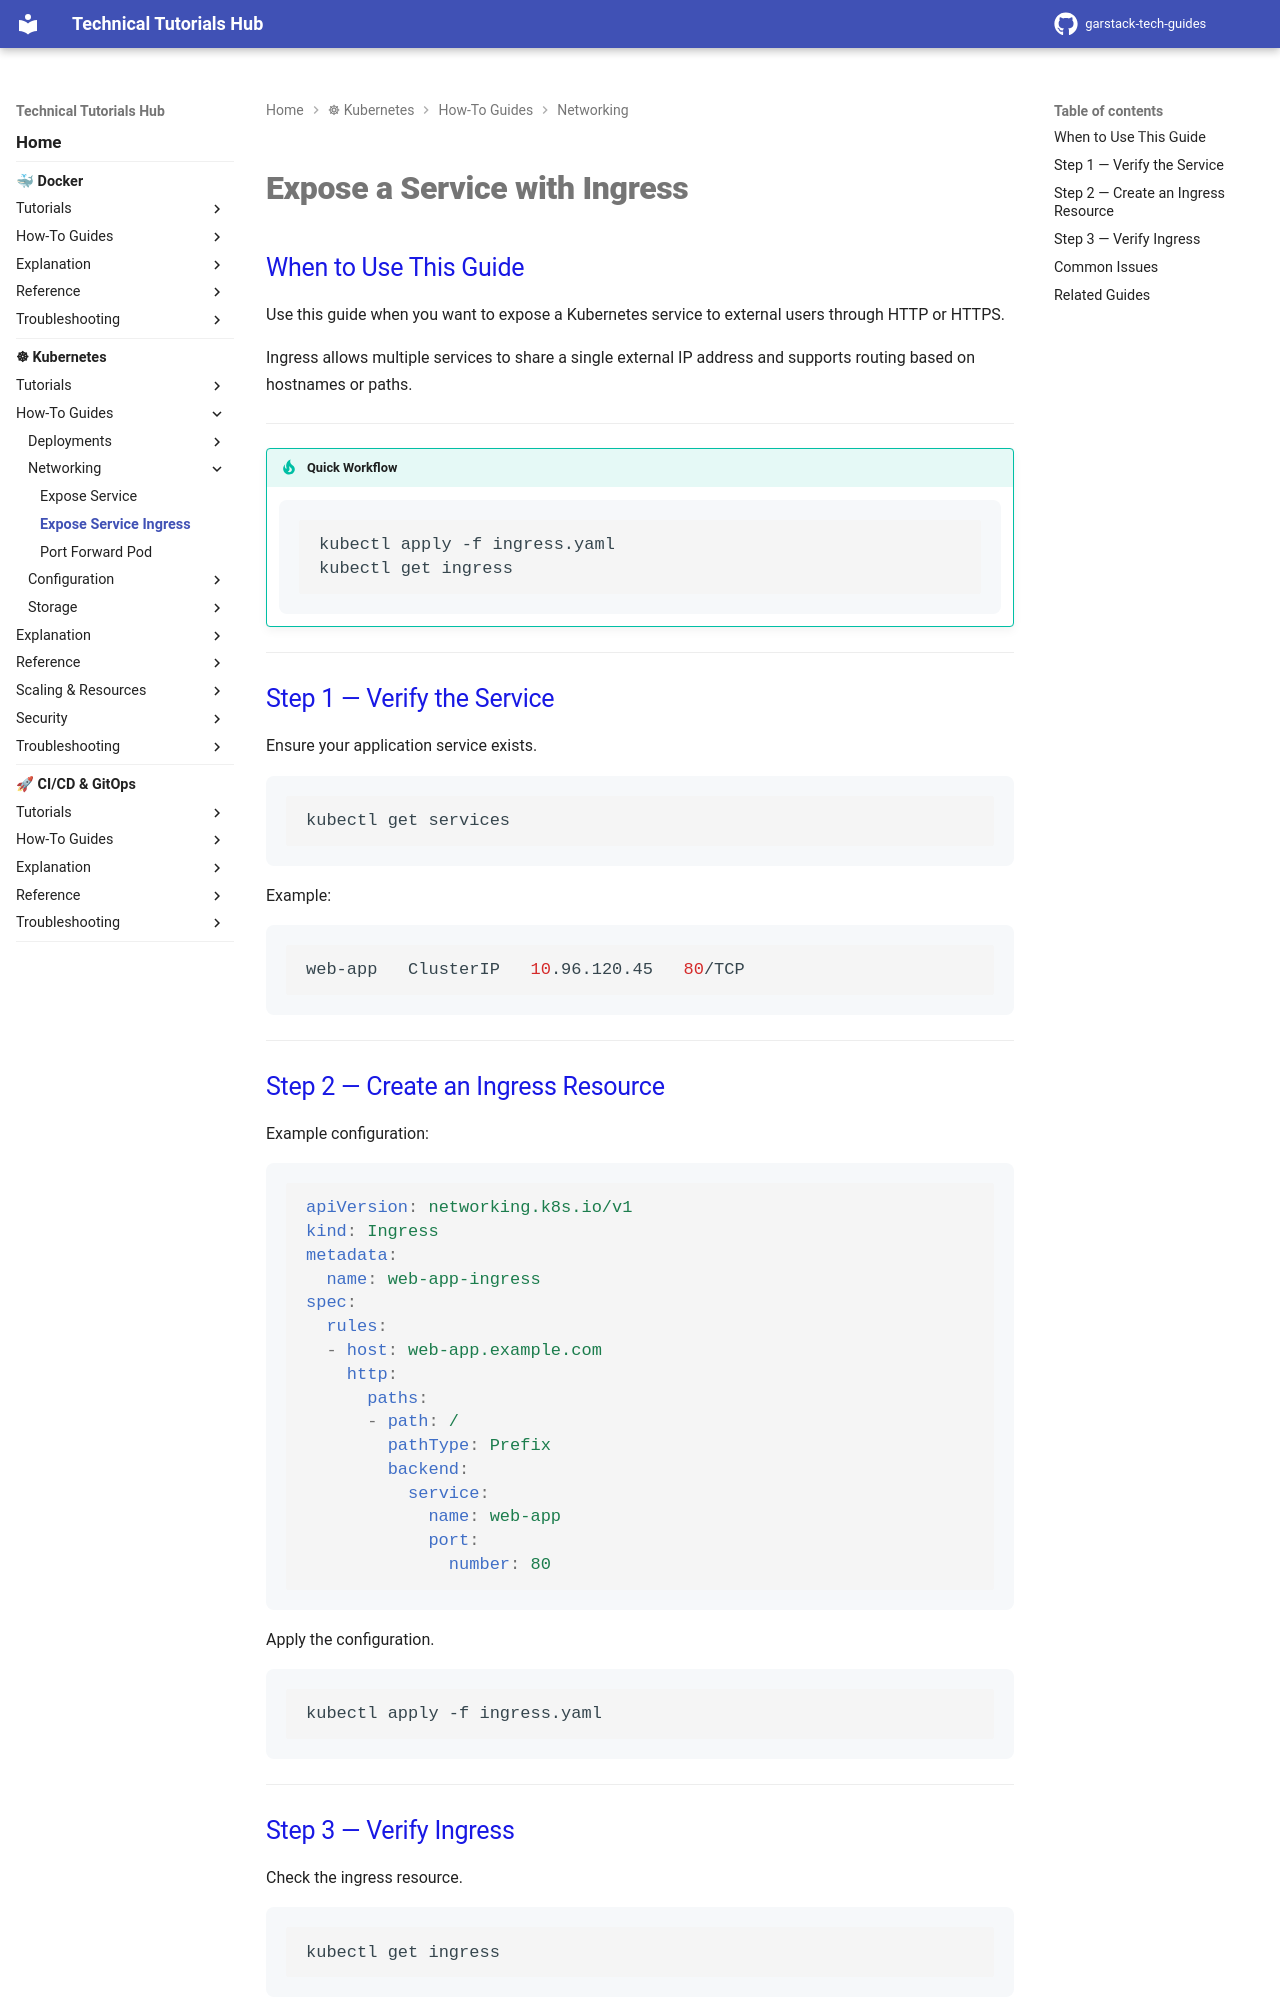

repository: garstack1/gstack-tech-guides · page: kubernetes/how-to/networking/expose-service-ingress/index.html · generator: mkdocs

# Expose a Service with Ingress

## When to Use This Guide

Use this guide when you want to expose a Kubernetes service to external users through HTTP or HTTPS.

Ingress allows multiple services to share a single external IP address and supports routing based on hostnames or paths.

---

!!! tip "Quick Workflow"

    ```bash
    kubectl apply -f ingress.yaml
    kubectl get ingress
    ```

---

## Step 1 — Verify the Service

Ensure your application service exists.

```bash
kubectl get services
```

Example:
```bash
web-app   ClusterIP   10.96.120.45   80/TCP
```

---



## Step 2 — Create an Ingress Resource

Example configuration:
```yaml
apiVersion: networking.k8s.io/v1
kind: Ingress
metadata:
  name: web-app-ingress
spec:
  rules:
  - host: web-app.example.com
    http:
      paths:
      - path: /
        pathType: Prefix
        backend:
          service:
            name: web-app
            port:
              number: 80
```


Apply the configuration.
```bash
kubectl apply -f ingress.yaml
```

---
